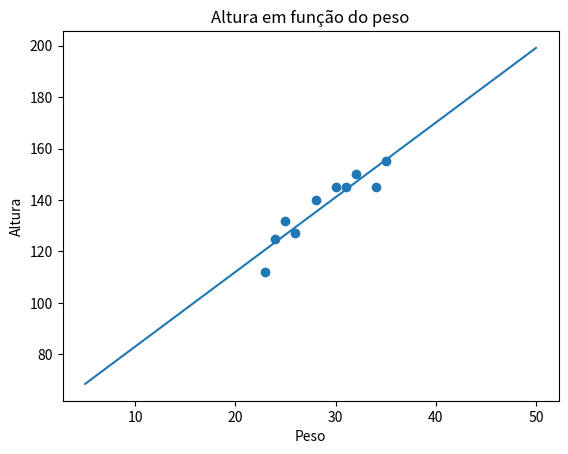

Python code for this plot:
import numpy as np
import matplotlib.pyplot as plt

dados = {
    'peso': [30,32,24,28,26,34,25,23,35,31],
    'altura': [145,150,125,140,127,145,132,112,155,145]
}

alfa = []
beta = []
media_peso = np.average(dados['peso'])
media_altura = np.average(dados['altura'])

for i in range(len(dados['peso'])):

    alfa.append(dados['peso'][i]-media_peso)
    beta.append(dados['altura'][i]-media_altura)

soma_numerador = 0.0
soma_denominador = 0.0

for i in range(len(alfa)):
    soma_numerador += alfa[i]*beta[i]
    
    soma_denominador += alfa[i]**2

a = soma_numerador/soma_denominador
b = media_altura - (a * media_peso)

pesos = [5,10,15,20,25,30,35,40,45,50]
altura_prevista = []
for i in range(len(pesos)):    
    altura_prevista.append(a * pesos[i] + b)

soma_residuos = 0.0
denomidor_residuo = 0.0
for i in range(len(dados['peso'])):
    soma_residuos += (dados['altura'][i] - (a*dados['peso'][i]+b))**2

    denomidor_residuo += beta[i]**2

r2 = 1 - soma_residuos/denomidor_residuo
print(r2)

graf1 = plt.scatter(dados['peso'], dados['altura'])
graf2 = plt.plot(pesos, altura_prevista)

plt.title('Altura em função do peso')
plt.xlabel('Peso')
plt.ylabel('Altura')
plt.show()